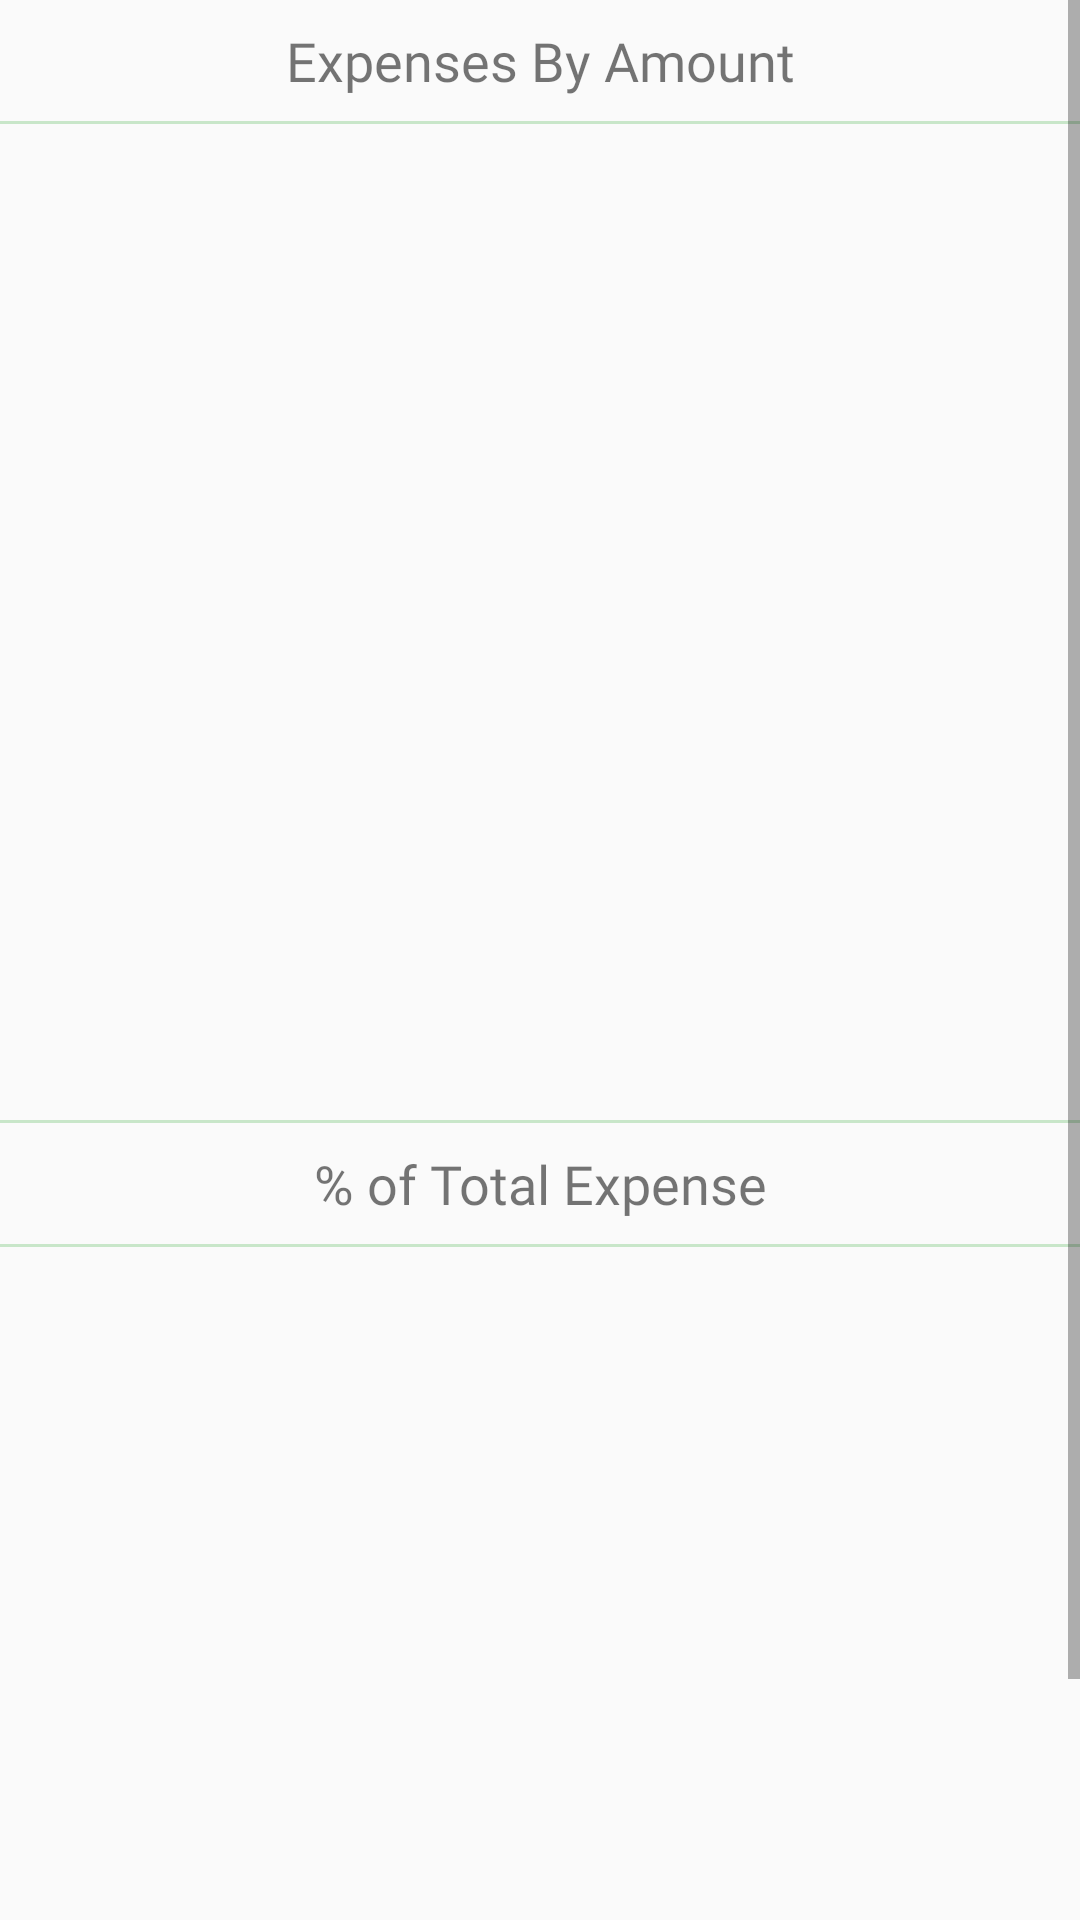

Here is an Android app screen rendered from its layout file. Give the layout XML and the strings, colors and styles it references.
<!-- AndroidManifest.xml: application theme AppTheme -->
<!-- res/layout/fragment_expense.xml -->
<?xml version="1.0" encoding="utf-8"?>
<ScrollView xmlns:android="http://schemas.android.com/apk/res/android"
    android:orientation="vertical"
    android:layout_width="match_parent"
    android:layout_height="match_parent">
<LinearLayout
    android:orientation="vertical"
    android:layout_width="match_parent"
    android:layout_height="wrap_content">


        <TextView
            android:layout_width="match_parent"
            android:layout_height="wrap_content"
            android:fontFamily="@font/roboto_light"
            android:padding="8dp"
            android:text="Expenses By Amount"
            android:textAlignment="center"
            android:textSize="@dimen/SubtotalActivity_subtotalTitleTV_textSize" />

        <View
            android:layout_width="match_parent"
            android:layout_height="1dp"
            android:background="@color/colorPrimaryLight_new"
            />

        <FrameLayout
            android:id="@+id/expenseBarchart_fragmentContainer"
            android:layout_width="match_parent"
            android:layout_height="0dp"
            android:layout_weight="1"
            android:layout_marginTop="16dp"
            android:minHeight="300dp"
            >

        </FrameLayout>


        <View
            android:layout_marginTop="@dimen/pieChart_marginTop"
            android:layout_width="match_parent"
            android:layout_height="1dp"
            android:background="@color/colorPrimaryLight_new"
            />

        <TextView

            android:layout_width="match_parent"
            android:layout_height="wrap_content"
            android:fontFamily="@font/roboto_light"
            android:padding="8dp"
            android:text="% of Total Expense"
            android:textAlignment="center"
            android:textSize="@dimen/SubtotalActivity_subtotalTitleTV_textSize" />

        <View
            android:layout_width="match_parent"
            android:layout_height="1dp"
            android:background="@color/colorPrimaryLight_new"
            />

        <FrameLayout
            android:paddingStart="16dp"
            android:paddingEnd="16dp"
            android:layout_marginTop="16dp"
            android:id="@+id/expensePieChart_fragmentContainer"
            android:layout_width="match_parent"
            android:layout_height="0dp"
            android:layout_weight="1"
            android:minHeight="300dp">

        </FrameLayout>

</LinearLayout>

</ScrollView>
<!-- resources referenced by this layout -->
<resources>
  <color name="colorPrimaryLight_new">#C8E6C9</color>
  <dimen name="SubtotalActivity_subtotalTitleTV_textSize">18sp</dimen>
  <dimen name="pieChart_marginTop">16dp</dimen>
  <style name="AppTheme" parent="Theme.AppCompat.Light.DarkActionBar">
          
          <item name="colorPrimary">@color/colorPrimary_new</item>
          <item name="colorPrimaryDark">@color/colorPrimaryDark_new</item>
          <item name="colorAccent">@color/colorAccent</item>
  
      </style>
  <color name="colorPrimary_new">#4cAF50</color>
  <color name="colorPrimaryDark_new">#388E3C</color>
  <color name="colorAccent">#F9A825</color>
</resources>
